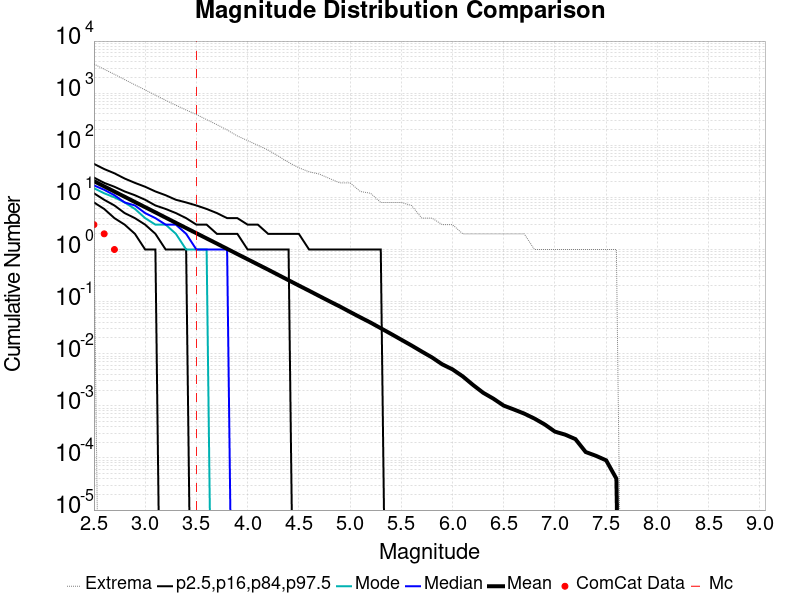

The file beside this chart, header and first rows:
Magnitude, ComCat Data, Simulation Mean, Simulation Median, Simulation Mode, Simulation Minimum, Simulation Maximum, 2.5 %-ile, 16 %-ile, 84 %-ile, 97.5 %-ile
2.5, 3.0, 20.5, 17.0, 15.0, 2.0, 3624, 8.0, 12.0, 24.0, 44.0
2.6, 2.0, 16.28, 14.0, 12.0, 0.0, 2878, 6.0, 9.0, 19.0, 35.0
2.7, 1.0, 12.93, 11.0, 10.0, 0.0, 2300, 4.0, 7.0, 16.0, 29.0
2.8, 0.0, 10.28, 8.0, 8.0, 0.0, 1821, 3.0, 5.0, 13.0, 23.0
2.9, 0.0, 8.163, 7.0, 6.0, 0.0, 1444, 2.0, 4.0, 11.0, 19.0
3.0, 0.0, 6.491, 5.0, 4.0, 0.0, 1157, 1.0, 3.0, 9.0, 16.0
3.1, 0.0, 5.156, 4.0, 3.0, 0.0, 914.0, 1.0, 2.0, 7.0, 13.0
3.2, 0.0, 4.093, 3.0, 3.0, 0.0, 729.0, 0.0, 1.0, 6.0, 11.0
3.3, 0.0, 3.249, 3.0, 2.0, 0.0, 587.0, 0.0, 1.0, 5.0, 9.0
3.4, 0.0, 2.582, 2.0, 1.0, 0.0, 475.0, 0.0, 1.0, 4.0, 8.0
3.5, 0.0, 2.053, 1.0, 1.0, 0.0, 390.0, 0.0, 0.0, 3.0, 7.0
3.6, 0.0, 1.632, 1.0, 1.0, 0.0, 311.0, 0.0, 0.0, 3.0, 6.0
3.7, 0.0, 1.298, 1.0, 0.0, 0.0, 249.0, 0.0, 0.0, 2.0, 5.0
3.8, 0.0, 1.031, 1.0, 0.0, 0.0, 197.0, 0.0, 0.0, 2.0, 4.0
3.9, 0.0, 0.8171, 0.0, 0.0, 0.0, 151.0, 0.0, 0.0, 2.0, 4.0
4.0, 0.0, 0.65, 0.0, 0.0, 0.0, 123.0, 0.0, 0.0, 1.0, 3.0
4.1, 0.0, 0.5168, 0.0, 0.0, 0.0, 100.0, 0.0, 0.0, 1.0, 3.0
4.2, 0.0, 0.4109, 0.0, 0.0, 0.0, 81.0, 0.0, 0.0, 1.0, 2.0
4.3, 0.0, 0.325, 0.0, 0.0, 0.0, 62.0, 0.0, 0.0, 1.0, 2.0
4.4, 0.0, 0.257, 0.0, 0.0, 0.0, 47.0, 0.0, 0.0, 1.0, 2.0
4.5, 0.0, 0.2035, 0.0, 0.0, 0.0, 37.0, 0.0, 0.0, 0.0, 2.0
4.6, 0.0, 0.1618, 0.0, 0.0, 0.0, 31.0, 0.0, 0.0, 0.0, 1.0
4.7, 0.0, 0.1279, 0.0, 0.0, 0.0, 28.0, 0.0, 0.0, 0.0, 1.0
4.8, 0.0, 0.1013, 0.0, 0.0, 0.0, 23.0, 0.0, 0.0, 0.0, 1.0
4.9, 0.0, 0.08073, 0.0, 0.0, 0.0, 19.0, 0.0, 0.0, 0.0, 1.0
5.0, 0.0, 0.06337, 0.0, 0.0, 0.0, 19.0, 0.0, 0.0, 0.0, 1.0
5.1, 0.0, 0.04997, 0.0, 0.0, 0.0, 13.0, 0.0, 0.0, 0.0, 1.0
5.2, 0.0, 0.03963, 0.0, 0.0, 0.0, 12.0, 0.0, 0.0, 0.0, 1.0
5.3, 0.0, 0.03085, 0.0, 0.0, 0.0, 8.0, 0.0, 0.0, 0.0, 1.0
5.4, 0.0, 0.02401, 0.0, 0.0, 0.0, 8.0, 0.0, 0.0, 0.0, 0.0
5.5, 0.0, 0.01859, 0.0, 0.0, 0.0, 8.0, 0.0, 0.0, 0.0, 0.0
5.6, 0.0, 0.0144, 0.0, 0.0, 0.0, 7.0, 0.0, 0.0, 0.0, 0.0
5.7, 0.0, 0.01102, 0.0, 0.0, 0.0, 4.0, 0.0, 0.0, 0.0, 0.0
5.8, 0.0, 0.00849, 0.0, 0.0, 0.0, 4.0, 0.0, 0.0, 0.0, 0.0
5.9, 0.0, 0.00626, 0.0, 0.0, 0.0, 3.0, 0.0, 0.0, 0.0, 0.0
6.0, 0.0, 0.00501, 0.0, 0.0, 0.0, 3.0, 0.0, 0.0, 0.0, 0.0
6.1, 0.0, 0.00368, 0.0, 0.0, 0.0, 2.0, 0.0, 0.0, 0.0, 0.0
6.2, 0.0, 0.00252, 0.0, 0.0, 0.0, 2.0, 0.0, 0.0, 0.0, 0.0
6.3, 0.0, 0.00178, 0.0, 0.0, 0.0, 2.0, 0.0, 0.0, 0.0, 0.0
6.4, 0.0, 0.00137, 0.0, 0.0, 0.0, 2.0, 0.0, 0.0, 0.0, 0.0
6.5, 0.0, 0.00101, 0.0, 0.0, 0.0, 2.0, 0.0, 0.0, 0.0, 0.0
6.6, 0.0, 8.5E-4, 0.0, 0.0, 0.0, 2.0, 0.0, 0.0, 0.0, 0.0
6.7, 0.0, 7.1E-4, 0.0, 0.0, 0.0, 2.0, 0.0, 0.0, 0.0, 0.0
6.8, 0.0, 5.7E-4, 0.0, 0.0, 0.0, 1.0, 0.0, 0.0, 0.0, 0.0
6.9, 0.0, 4.4E-4, 0.0, 0.0, 0.0, 1.0, 0.0, 0.0, 0.0, 0.0
7.0, 0.0, 3.2E-4, 0.0, 0.0, 0.0, 1.0, 0.0, 0.0, 0.0, 0.0
7.1, 0.0, 2.8E-4, 0.0, 0.0, 0.0, 1.0, 0.0, 0.0, 0.0, 0.0
7.2, 0.0, 2.3E-4, 0.0, 0.0, 0.0, 1.0, 0.0, 0.0, 0.0, 0.0
7.3, 0.0, 1.3E-4, 0.0, 0.0, 0.0, 1.0, 0.0, 0.0, 0.0, 0.0
7.4, 0.0, 1.1E-4, 0.0, 0.0, 0.0, 1.0, 0.0, 0.0, 0.0, 0.0
7.5, 0.0, 9.0E-5, 0.0, 0.0, 0.0, 1.0, 0.0, 0.0, 0.0, 0.0
7.6, 0.0, 4.0E-5, 0.0, 0.0, 0.0, 1.0, 0.0, 0.0, 0.0, 0.0
7.7, 0.0, 0.0, 0.0, 0.0, 0.0, 0.0, 0.0, 0.0, 0.0, 0.0
7.8, 0.0, 0.0, 0.0, 0.0, 0.0, 0.0, 0.0, 0.0, 0.0, 0.0
7.9, 0.0, 0.0, 0.0, 0.0, 0.0, 0.0, 0.0, 0.0, 0.0, 0.0
8.0, 0.0, 0.0, 0.0, 0.0, 0.0, 0.0, 0.0, 0.0, 0.0, 0.0
8.1, 0.0, 0.0, 0.0, 0.0, 0.0, 0.0, 0.0, 0.0, 0.0, 0.0
8.2, 0.0, 0.0, 0.0, 0.0, 0.0, 0.0, 0.0, 0.0, 0.0, 0.0
8.3, 0.0, 0.0, 0.0, 0.0, 0.0, 0.0, 0.0, 0.0, 0.0, 0.0
8.4, 0.0, 0.0, 0.0, 0.0, 0.0, 0.0, 0.0, 0.0, 0.0, 0.0
... 6 more rows
